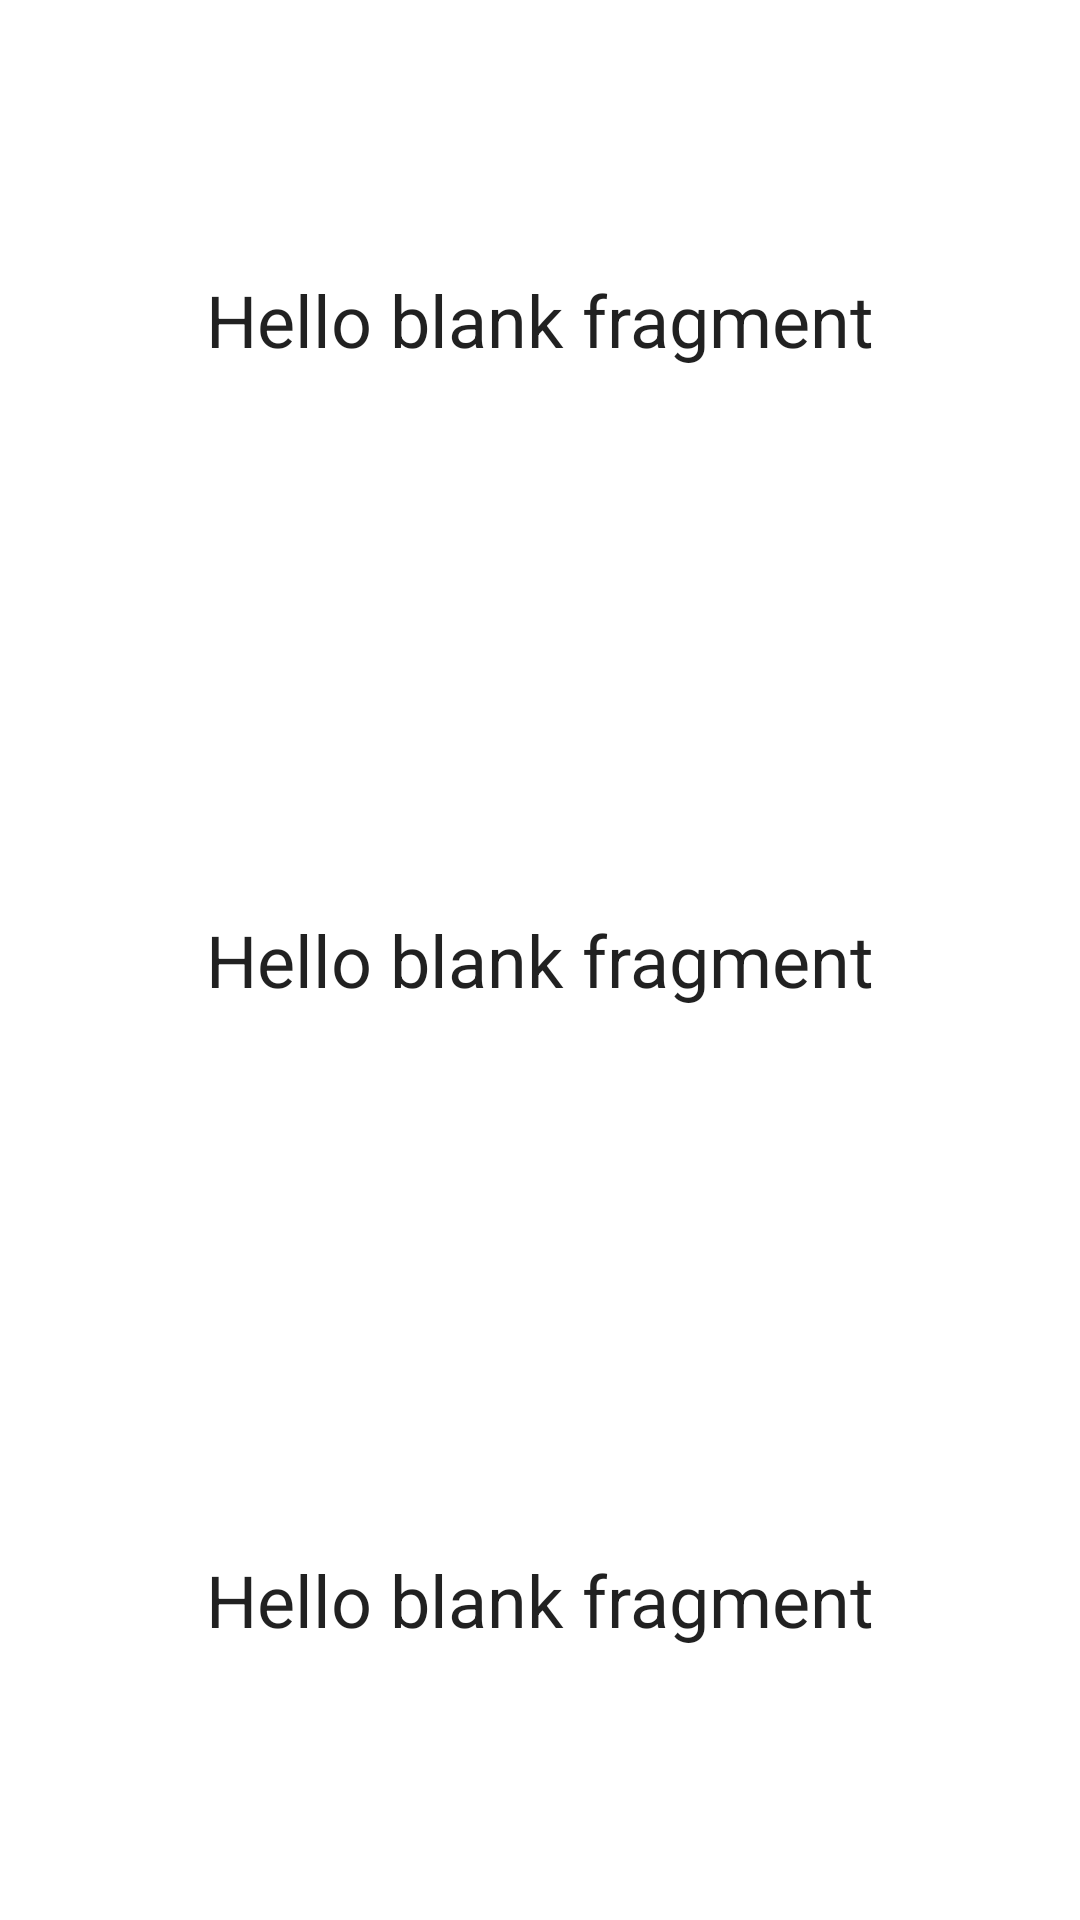

This screen was rendered from an Android layout file. Write that file and the resources it references.
<!-- AndroidManifest.xml: application theme Theme.Connect4 -->
<!-- res/layout/fragment_score_detail.xml -->
<?xml version="1.0" encoding="utf-8"?>
<layout xmlns:android="http://schemas.android.com/apk/res/android"
    xmlns:tools="http://schemas.android.com/tools"
    xmlns:app="http://schemas.android.com/apk/res-auto">

    <data>
        <variable
            name="scoreDetailViewModel"
            type="com.example.connect4.screens.scoreDetail.ScoreDetailViewModel" />
    </data>

    <LinearLayout
        android:layout_width="match_parent"
        android:layout_height="match_parent"
        tools:context=".screens.scoreDetail.ScoreDetailFragment"
        android:orientation="vertical">


        <TextView
            android:id="@+id/tv_winner"
            android:layout_width="wrap_content"
            android:layout_height="0dp"
            android:text="@string/hello_blank_fragment"
            android:layout_gravity="center_horizontal"
            android:gravity="center_vertical"
            android:layout_weight="1"
            android:textAppearance="@style/TextAppearance.MaterialComponents.Headline5"
            app:winnerForScoreDetail="@{scoreDetailViewModel.score}"
            />

        <TextView
            android:id="@+id/tv_date"
            android:layout_width="wrap_content"
            android:layout_height="0dp"
            android:text="@string/hello_blank_fragment"
            android:layout_gravity="center_horizontal"
            android:gravity="center_vertical"
            android:layout_weight="1"
            android:textAppearance="@style/TextAppearance.MaterialComponents.Headline5"
            />

        <TextView
            android:id="@+id/tv_duration"
            android:layout_width="wrap_content"
            android:layout_height="0dp"
            android:text="@string/hello_blank_fragment"
            android:layout_gravity="center_horizontal"
            android:gravity="center_vertical"
            android:layout_weight="1"
            android:textAppearance="@style/TextAppearance.MaterialComponents.Headline5"
            />

    </LinearLayout>
</layout>
<!-- resources referenced by this layout -->
<resources>
  <string name="hello_blank_fragment">Hello blank fragment</string>
  <style name="Theme.Connect4" parent="Theme.MaterialComponents.DayNight.DarkActionBar">
          
          <item name="colorPrimary">@color/purple_500</item>
          <item name="colorPrimaryVariant">@color/purple_700</item>
          <item name="colorOnPrimary">@color/white</item>
          
          <item name="colorSecondary">@color/teal_200</item>
          <item name="colorSecondaryVariant">@color/teal_700</item>
          <item name="colorOnSecondary">@color/black</item>
          
          <item name="android:statusBarColor">?attr/colorPrimaryVariant</item>
          
      </style>
  <color name="purple_500">#FF6200EE</color>
  <color name="purple_700">#FF3700B3</color>
  <color name="white">#FFFFFFFF</color>
  <color name="teal_200">#FF03DAC5</color>
  <color name="teal_700">#FF018786</color>
  <color name="black">#FF000000</color>
</resources>
